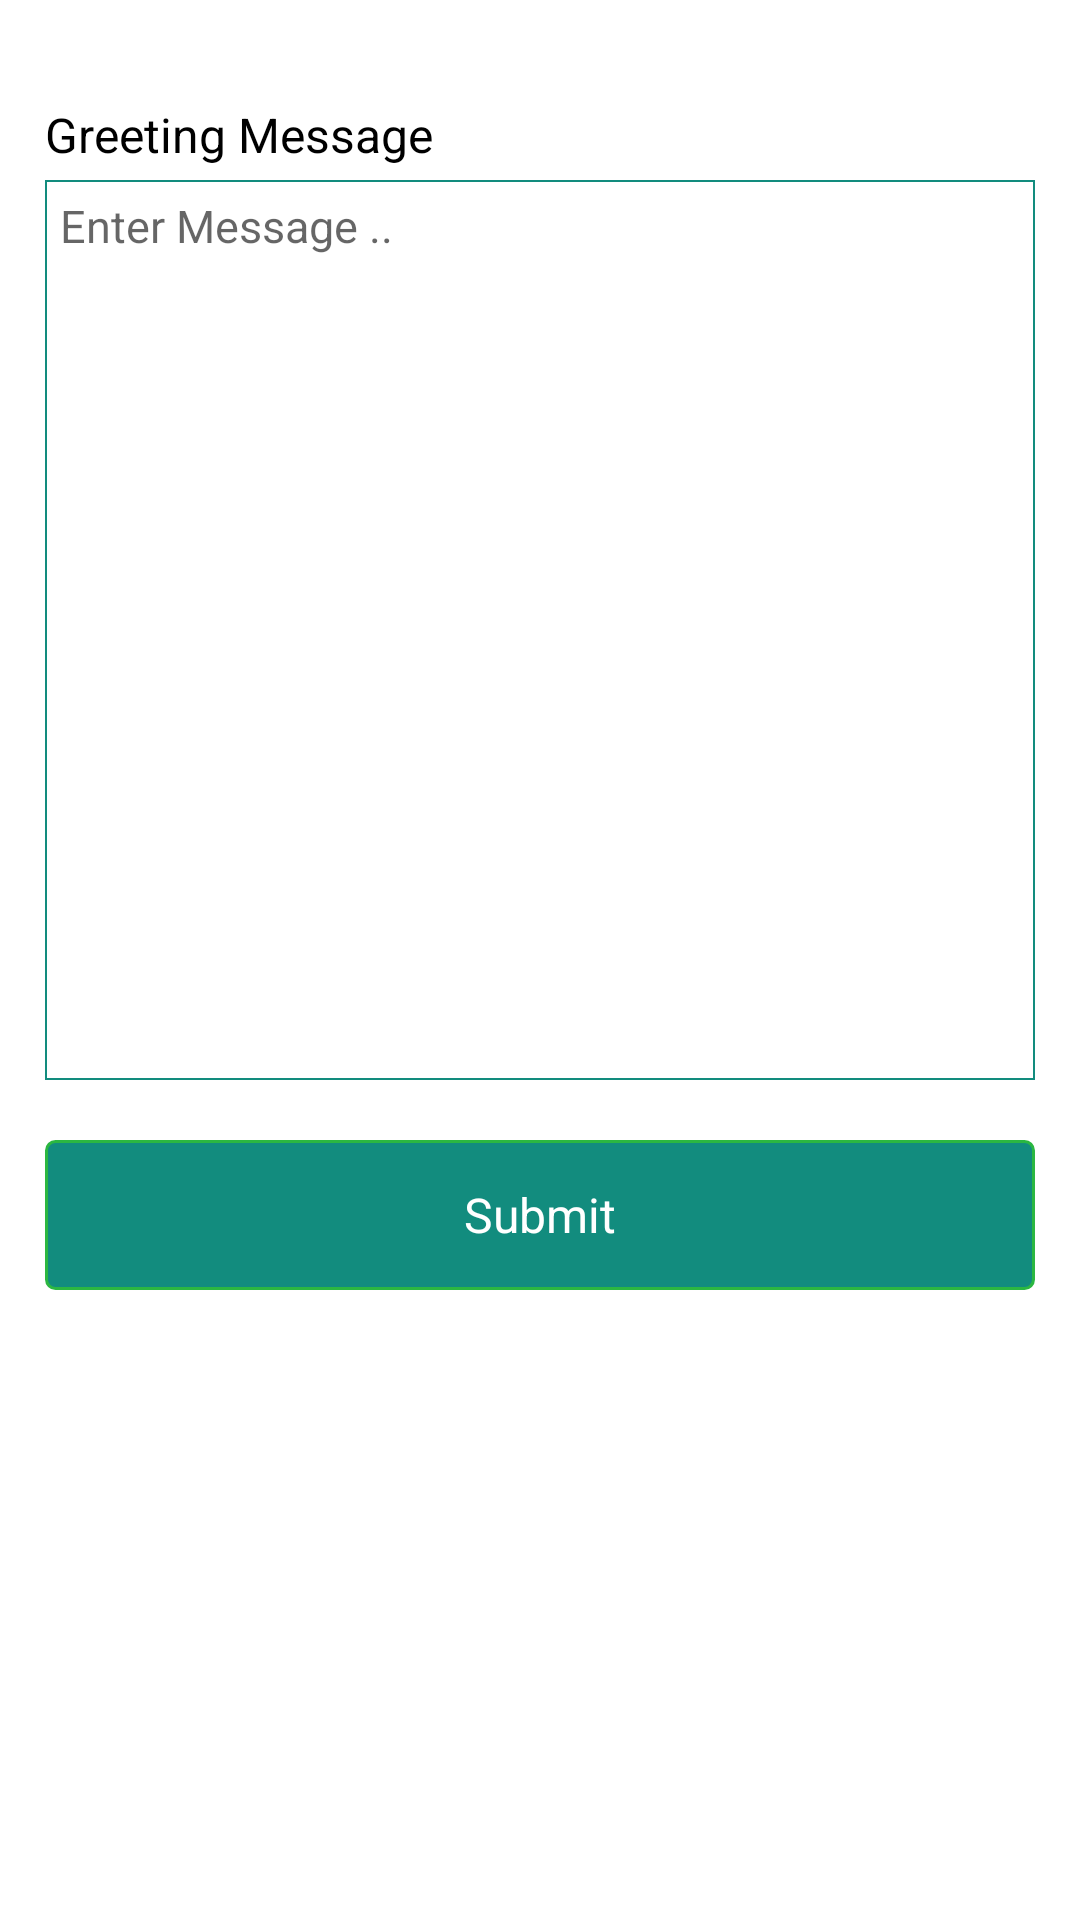

Layout XML and referenced resources for this Android screen:
<!-- AndroidManifest.xml: application theme AppTheme -->
<!-- res/layout/fragment_specialcall.xml -->
<?xml version="1.0" encoding="utf-8"?>
<ScrollView xmlns:android="http://schemas.android.com/apk/res/android"
    xmlns:app="http://schemas.android.com/apk/res-auto"
    xmlns:tools="http://schemas.android.com/tools"
    android:layout_width="match_parent"
    android:gravity="center"
    android:layout_height="match_parent">

    <LinearLayout
        android:orientation="vertical"
        android:layout_width="match_parent"
        android:layout_height="wrap_content">

        <LinearLayout
            android:layout_width="match_parent"
            android:layout_height="30dp"
            android:layout_marginTop="30dp"
            android:layout_marginLeft="15dp"
            android:layout_marginRight="15dp"
            >

            <TextView
                android:layout_width="match_parent"
                android:layout_height="match_parent"
                android:gravity="center|left"
                android:textColor="#000"
                android:textSize="16dp"
                android:text="Greeting Message">

            </TextView>

        </LinearLayout>

        <LinearLayout
            android:orientation="vertical"
            android:layout_width="match_parent"
            android:layout_height="wrap_content"
            android:layout_marginLeft="15dp"
            android:layout_marginRight="15dp"
            android:background="@drawable/button"
            >

            <EditText
                android:layout_width="match_parent"
                android:layout_height="300dp"
                android:background="@null"
                android:id="@+id/special_msg"
                android:textColor="#000"
                android:gravity="top"
                android:hint="Enter Message .."
                android:padding="5dp"
                android:textSize="15dp"></EditText>
        </LinearLayout>

        <LinearLayout
            android:visibility="gone"
            android:orientation="vertical"
            android:layout_marginTop="15dp"
            android:gravity="center"
            android:layout_width="match_parent"
            android:layout_height="wrap_content"
            android:layout_marginLeft="15dp"
            android:layout_marginRight="15dp"
            >
            <TextView


                android:layout_gravity="center"
                android:textColor="#ffffff"
                android:textStyle="bold"
                android:gravity="center"
                android:textSize="16dp"
                android:background="@drawable/backgroundtextviewcolour"
                android:id="@+id/gallery"
                android:text="Document"
                android:layout_width="200dp"
                android:layout_height="50dp"></TextView>

            <TextView
                android:id="@+id/imgurl"
                android:text=""
                android:layout_width="wrap_content"
                android:layout_height="wrap_content">

            </TextView>


        </LinearLayout>

        <LinearLayout
            android:layout_marginTop="20dp"
            android:layout_width="match_parent"
            android:layout_height="50dp"
            android:layout_marginLeft="15dp"
            android:layout_marginRight="15dp"
            android:layout_marginBottom="10dp"
            android:orientation="horizontal"
            >

            <TextView
                android:layout_width="match_parent"
                android:layout_height="match_parent"

                android:gravity="center"
                android:background="@drawable/backgroundtextviewcolour"
                android:text="Submit"
                android:id="@+id/Addspecial_submit"
                android:textColor="#fff"
                android:textSize="16dp" />

            <TextView
                android:layout_width="0dp"
                android:layout_height="match_parent"
                android:layout_weight="1"
                android:gravity="center"
                android:visibility="gone"
                android:layout_marginLeft="3dp"
                android:background="@drawable/backgroundtextviewcolour"
                android:text="Cancel"
                android:id="@+id/AddPromoCode_Cancel"
                android:textColor="#fff"
                android:textSize="16dp" />

            <TextView
                android:layout_width="0dp"
                android:layout_height="match_parent"
                android:layout_weight="1" />

        </LinearLayout>



    </LinearLayout>


</ScrollView>
<!-- resources referenced by this layout -->
<resources>
  <!-- drawable backgroundtextviewcolour (drawable-v24) -->
  <?xml version="1.0" encoding="utf-8"?>
  <shape xmlns:android="http://schemas.android.com/apk/res/android"
      android:shape="rectangle">
  
      <gradient
  
          android:gradientRadius="30dp"
          android:type="radial"
          />
  
      <corners android:radius="3dp" />
      <solid android:color="@color/colorPrimary" />
      <stroke
          android:width="1dp"
          android:color="#2bb741" />
  
  </shape>
  <!-- drawable button (drawable-v24) -->
  <?xml version="1.0" encoding="utf-8"?>
  <layer-list xmlns:android="http://schemas.android.com/apk/res/android">
      <item>
          <shape>
              <corners android:radius="0dp"/>
              <solid android:color="#ffffff" />
              <stroke android:width="0.5dp" android:color="@color/colorPrimary" />
          </shape>
      </item>
  </layer-list>
  <color name="colorPrimary">#128c7e</color>
</resources>
